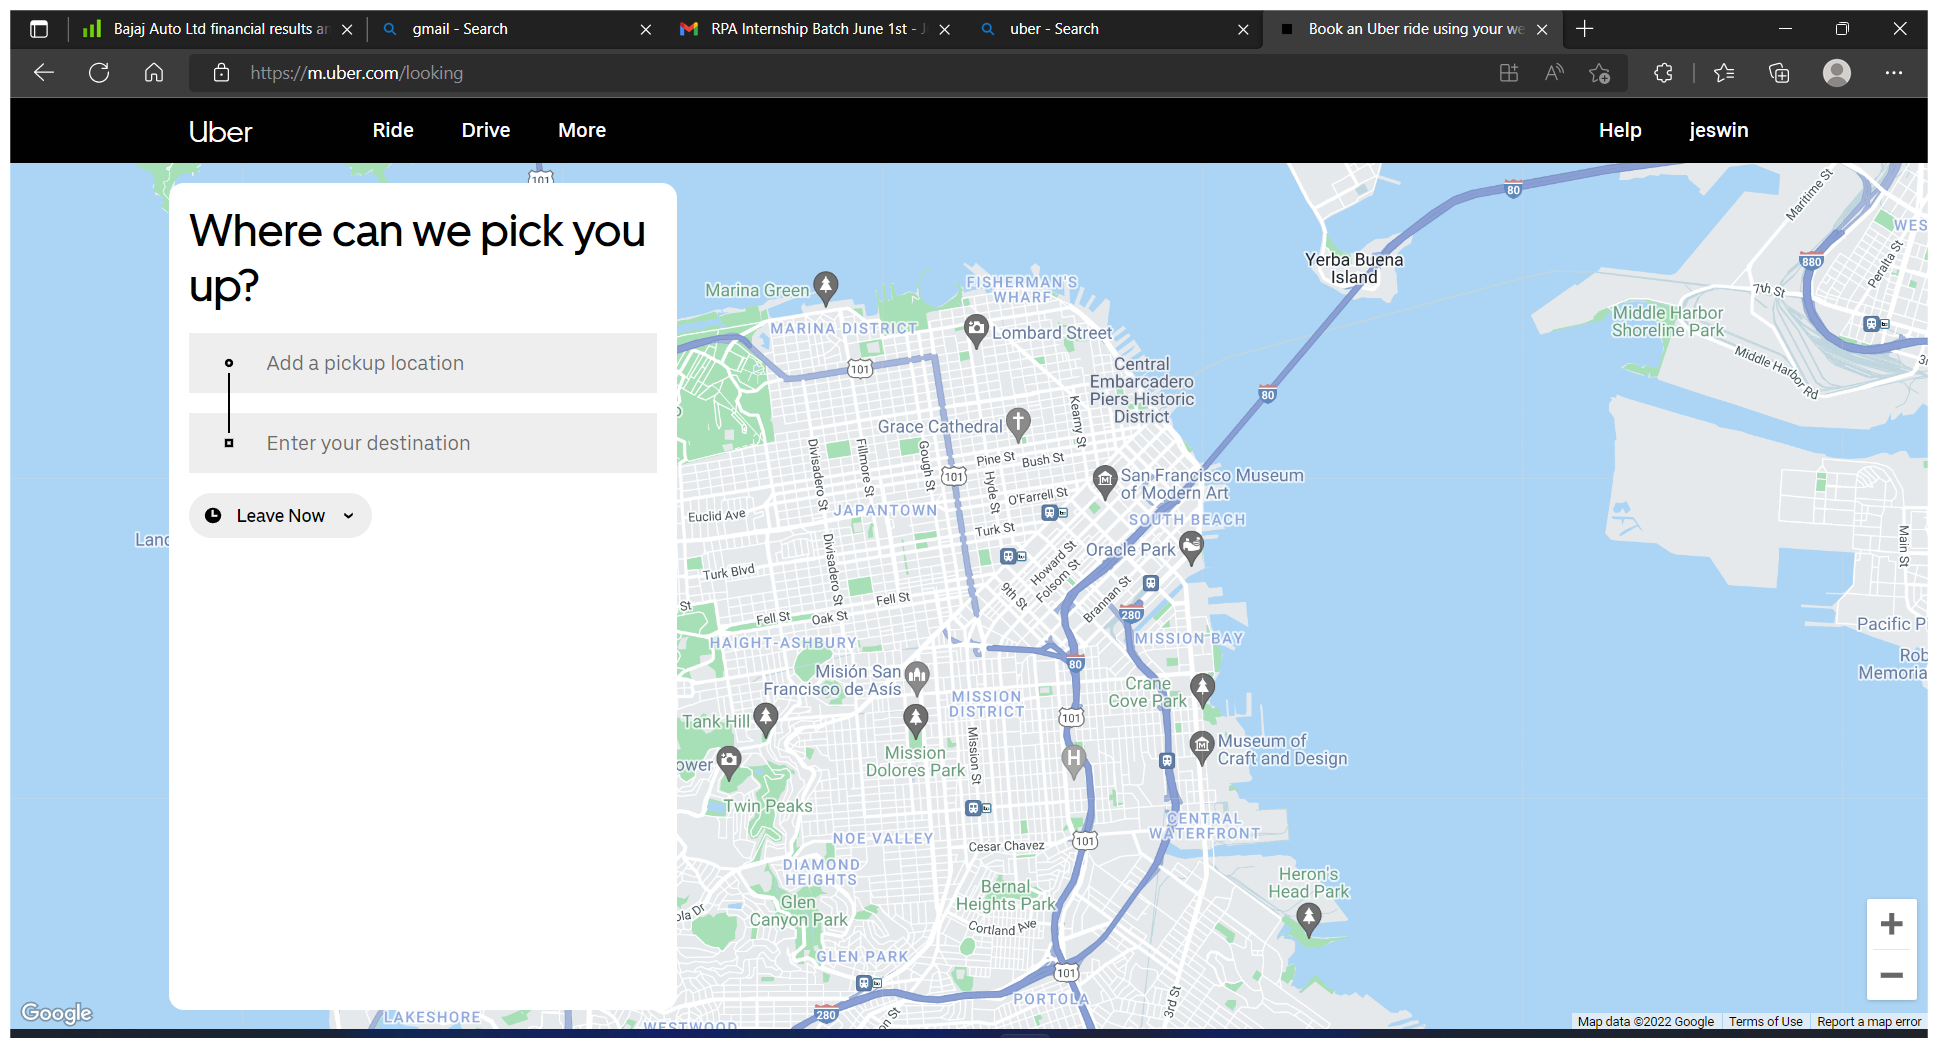
Workflow: Uber

Step 1: Use Browser Edge: Book an Uber ride using your web browser on your desktop or phone in window 'Book an Uber ride using your web browser on your desktop or phone' (msedge.exe)

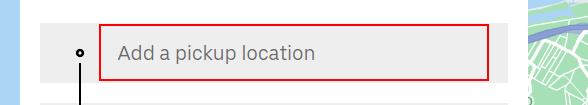
Step 2: type "[row.item("From").ToString]" into the text box

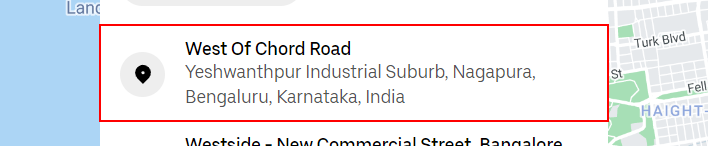
Step 3: click on the element

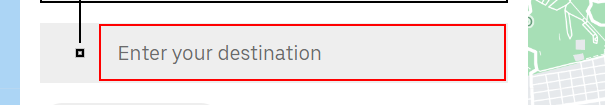
Step 4: type "[row.Item("To").ToString]" into the text box

Step 5: click on the element (same screen as step 3)

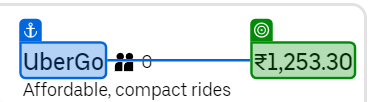
Step 6: get-text from 'UberGo'

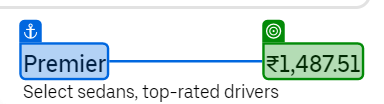
Step 7: get-text from 'Premier'

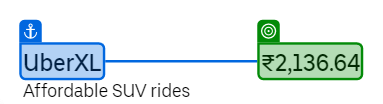
Step 8: get-text from 'UberXL'